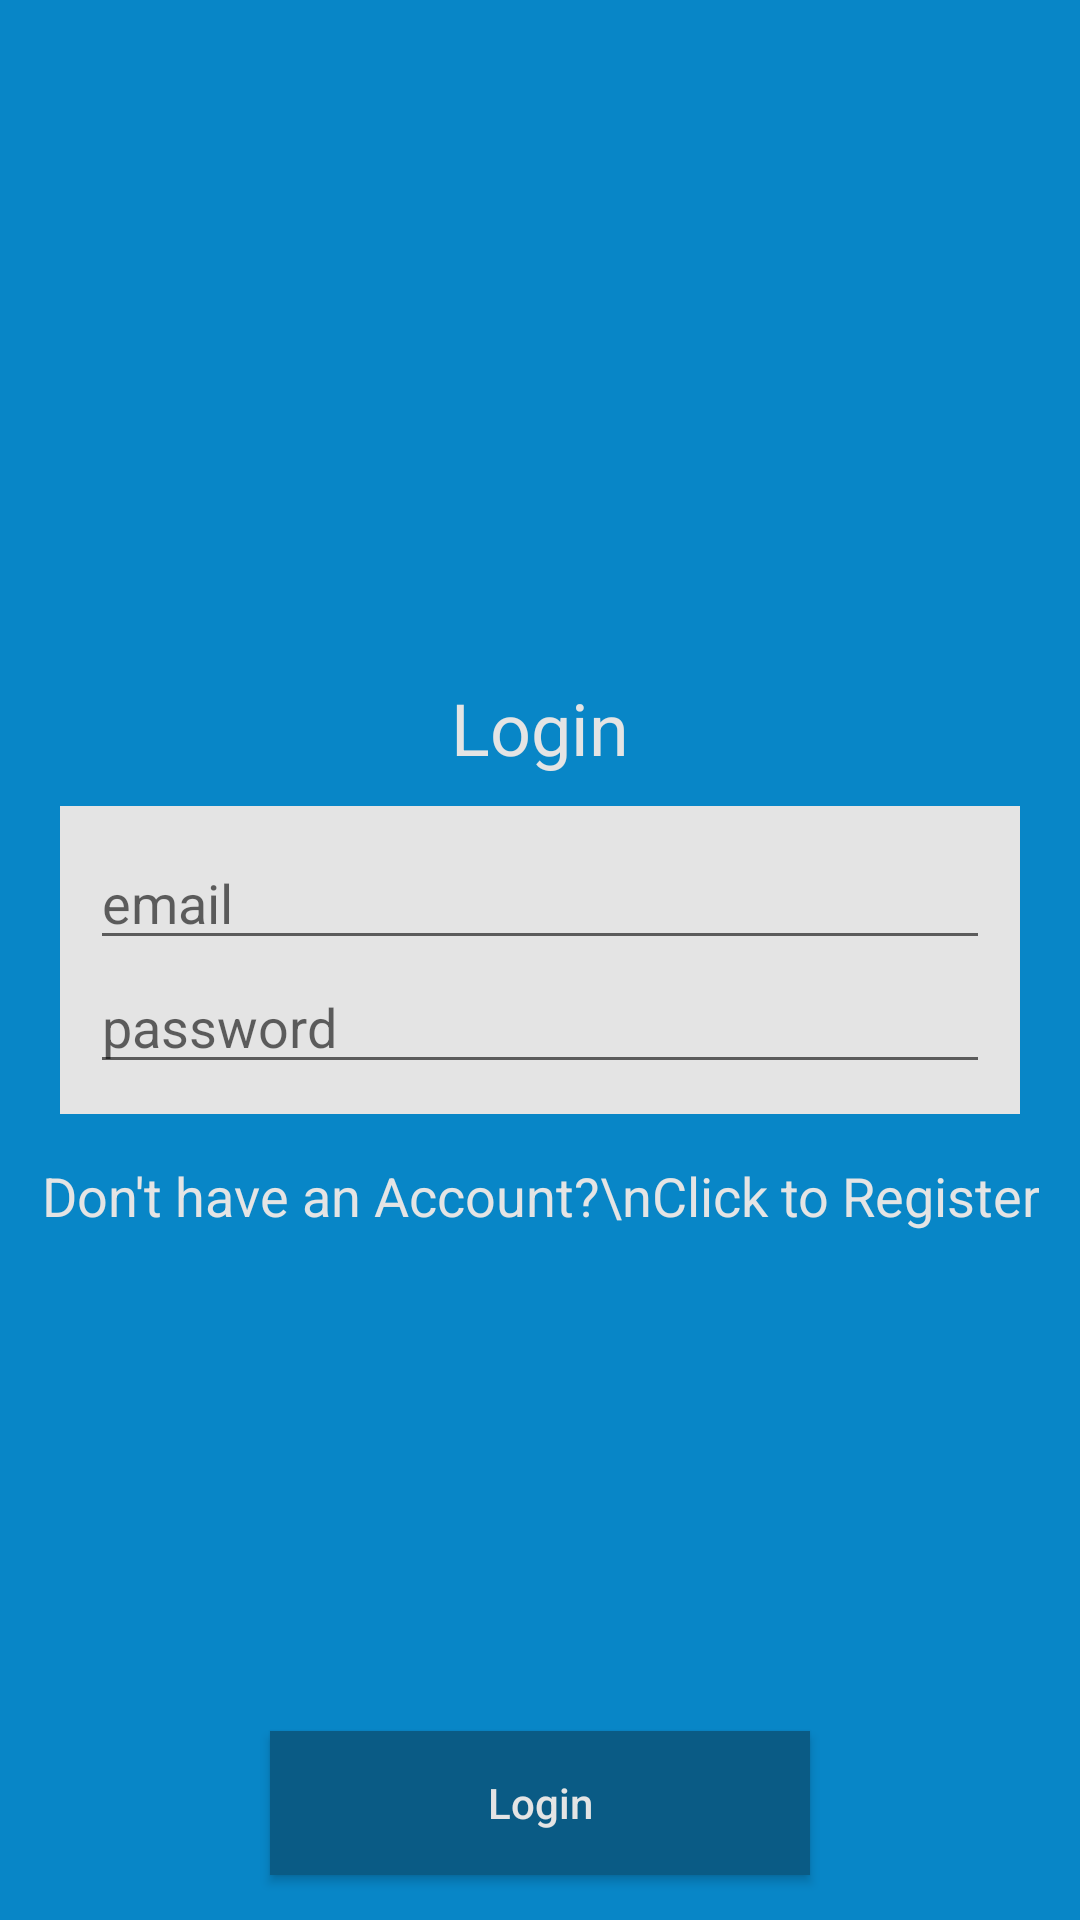

Layout XML and referenced resources for this Android screen:
<!-- AndroidManifest.xml: application theme Theme.Login_RESTAPI -->
<!-- res/layout/activity_login.xml -->
<?xml version="1.0" encoding="utf-8"?>
<RelativeLayout xmlns:android="http://schemas.android.com/apk/res/android"
    xmlns:app="http://schemas.android.com/apk/res-auto"
    xmlns:tools="http://schemas.android.com/tools"
    android:layout_width="match_parent"
    android:layout_height="match_parent"
    android:background="@color/colorPrimaryBackground"
    tools:context=".activities.Login.LoginActivity">

    <TextView
        android:layout_width="wrap_content"
        android:layout_height="wrap_content"
        android:layout_above="@id/linearLayout"
        android:layout_centerHorizontal="true"
        android:layout_marginBottom="10dp"
        android:text="Login"
        android:textAppearance="@style/Base.TextAppearance.AppCompat.Headline"
        android:textColor="@color/colorFormBackground" />

    <LinearLayout
        android:id="@+id/linearLayout"
        android:layout_width="match_parent"
        android:layout_height="wrap_content"
        android:layout_centerVertical="true"
        android:layout_marginLeft="20dp"
        android:layout_marginRight="20dp"
        android:background="@color/colorFormBackground"
        android:orientation="vertical"
        android:padding="10dp">

        <EditText
            android:id="@+id/editTextEmail"
            android:layout_width="match_parent"
            android:layout_height="wrap_content"
            android:drawablePadding="5dp"
            android:hint="email"
            android:inputType="textEmailAddress" />

        <EditText
            android:id="@+id/editTextPassword"
            android:layout_width="match_parent"
            android:layout_height="wrap_content"
            android:drawablePadding="5dp"
            android:hint="password"
            android:inputType="textPassword" />


    </LinearLayout>

    <TextView
        android:id="@+id/textViewRegister"
        android:layout_width="wrap_content"
        android:layout_height="wrap_content"
        android:layout_below="@id/linearLayout"
        android:layout_centerHorizontal="true"
        android:layout_marginTop="15dp"
        android:lineSpacingExtra="7dp"
        android:text="Don't have an Account?\nClick to Register"
        android:textAlignment="center"
        android:textAppearance="@style/Base.TextAppearance.AppCompat.Medium"
        android:textColor="@color/colorFormBackground"
        android:gravity="center_horizontal" />

    <Button
        android:id="@+id/buttonLogin"
        android:layout_width="180dp"
        android:layout_height="wrap_content"
        android:layout_alignParentBottom="true"
        android:layout_centerHorizontal="true"
        android:layout_marginBottom="15dp"
        android:background="@color/colorPrimaryDark"
        android:text="Login"
        android:textAllCaps="false"
        android:textColor="@color/colorFormBackground" />

</RelativeLayout>
<!-- resources referenced by this layout -->
<resources>
  <color name="colorFormBackground">#e4e4e4</color>
  <color name="colorPrimaryBackground">#0886c7</color>
  <color name="colorPrimaryDark">#0a5b85</color>
  <style name="Theme.Login_RESTAPI" parent="Theme.MaterialComponents.DayNight.DarkActionBar">
          
          <item name="colorPrimary">@color/colorPrimary</item>
          <item name="colorPrimaryVariant">@color/colorPrimaryDark</item>
          <item name="colorOnPrimary">@color/colorPrimaryBackground</item>
          
          <item name="colorSecondary">@color/colorAccent</item>
          <item name="colorSecondaryVariant">@color/colorFormBackground</item>
          <item name="colorOnSecondary">@color/colorPrimary</item>
          
          <item name="android:statusBarColor" tools:targetApi="l">?attr/colorPrimaryVariant</item>
          
      </style>
  <color name="colorPrimary">#21a7ed</color>
  <color name="colorAccent">#375290</color>
</resources>
